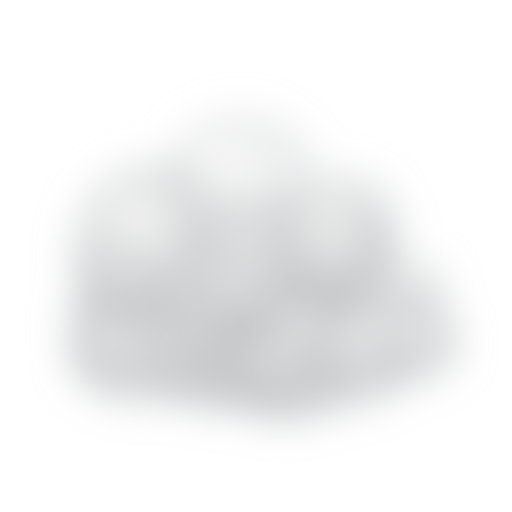
t = 0.00 s
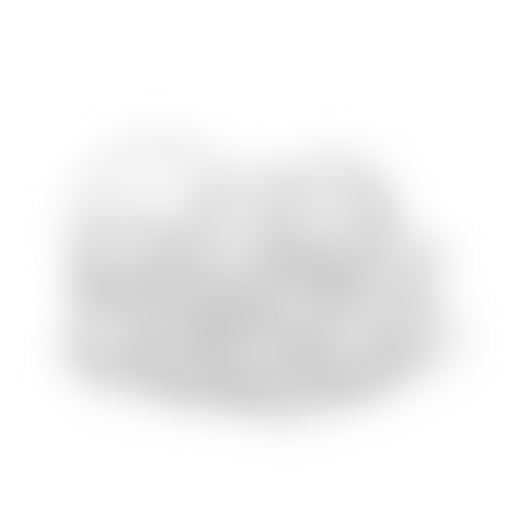
t = 0.65 s
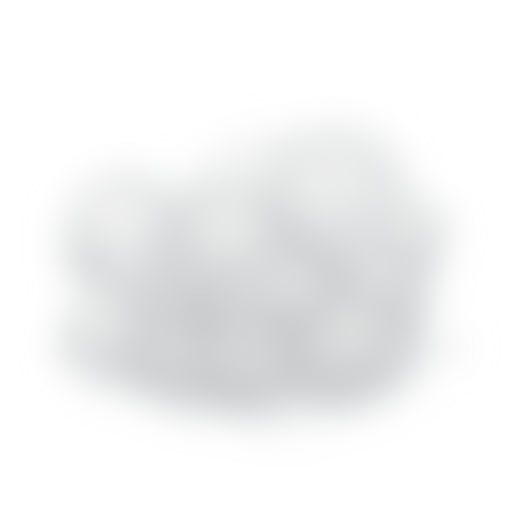
t = 1.31 s
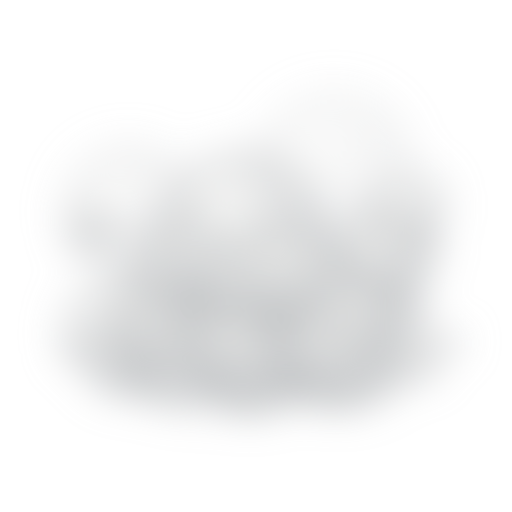
t = 1.96 s
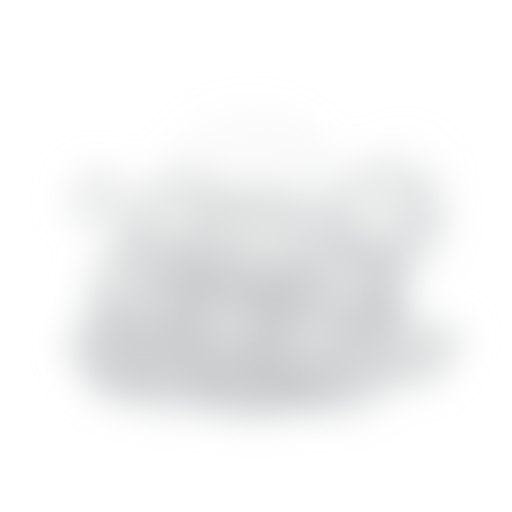
t = 2.66 s
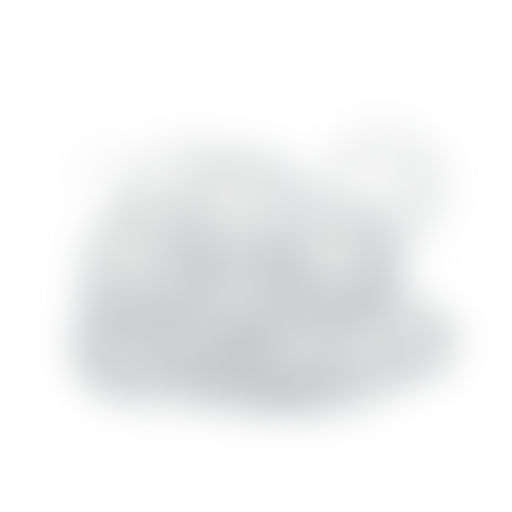
t = 3.34 s

The animated SVG that drew these frames (rendered in a browser with its animation timeline set to each time). Animation: 72 SMIL elements (animate=24,animateTransform=48); one cycle of 4.00 s, repeats indefinitely.

<svg xmlns="http://www.w3.org/2000/svg" viewBox="0 0 200 200" width="200" height="200">
  <defs>
    <radialGradient id="ground-smoke-puff" cx="0.42" cy="0.36" r="0.7">
      <stop offset="0" stop-color="#F2F2F0"/>
      <stop offset="0.6" stop-color="#C9CBCD" stop-opacity="0.9"/>
      <stop offset="1" stop-color="#8F9396" stop-opacity="0"/>
    </radialGradient>
    <filter id="ground-smoke-soft" x="-30%" y="-60%" width="160%" height="220%"><feGaussianBlur stdDeviation="7"/></filter>
  </defs>
  <g filter="url(#ground-smoke-soft)">
    <g><animateTransform attributeName="transform" type="translate" dur="4s" repeatCount="indefinite" values="21.898 142.203;23.121 140.896;24.344 139.589;25.567 138.282;26.79 136.976;28.013 135.669;29.237 134.362;30.46 133.055;31.683 131.748;32.906 130.442;34.129 129.135" keyTimes="0;0.1;0.2;0.3;0.4;0.5;0.6;0.7;0.8;0.9;1"/><animate attributeName="opacity" dur="4s" repeatCount="indefinite" values="0;0.418;0.655;0.819;0.917;0.95;0.917;0.819;0.655;0.418;0" keyTimes="0;0.1;0.2;0.3;0.4;0.5;0.6;0.7;0.8;0.9;1"/><g><animateTransform attributeName="transform" type="scale" dur="4s" repeatCount="indefinite" values="0.55;0.625;0.7;0.775;0.85;0.925;1;1.075;1.15;1.225;1.3" keyTimes="0;0.1;0.2;0.3;0.4;0.5;0.6;0.7;0.8;0.9;1"/><circle r="4.537" fill="url(#ground-smoke-puff)"/></g></g>
    <g><animateTransform attributeName="transform" type="translate" dur="4s" repeatCount="indefinite" values="42.75 136.615;43.294 135.012;43.838 133.408;44.382 131.805;44.926 130.202;45.47 128.599;46.177 126.514;40.738 142.547;41.118 141.425;41.662 139.822;42.206 138.218;42.75 136.615" keyTimes="0;0.1;0.2;0.3;0.4;0.5;0.63;0.63;0.7;0.8;0.9;1"/><animate attributeName="opacity" dur="4s" repeatCount="indefinite" values="0.895;0.947;0.934;0.855;0.711;0.498;0;0;0.327;0.592;0.777;0.895" keyTimes="0;0.1;0.2;0.3;0.4;0.5;0.63;0.63;0.7;0.8;0.9;1"/><g><animateTransform attributeName="transform" type="scale" dur="4s" repeatCount="indefinite" values="0.828;0.903;0.978;1.053;1.128;1.203;1.3;0.55;0.603;0.678;0.753;0.828" keyTimes="0;0.1;0.2;0.3;0.4;0.5;0.63;0.63;0.7;0.8;0.9;1"/><circle r="19.029" fill="url(#ground-smoke-puff)"/></g></g>
    <g><animateTransform attributeName="transform" type="translate" dur="4s" repeatCount="indefinite" values="54.54 131.673;55.302 130.12;56.064 128.566;56.521 127.634;48.9 143.168;49.967 140.993;50.729 139.44;51.491 137.887;52.253 136.333;53.015 134.78;53.778 133.226;54.54 131.673" keyTimes="0;0.1;0.2;0.26;0.26;0.4;0.5;0.6;0.7;0.8;0.9;1"/><animate attributeName="opacity" dur="4s" repeatCount="indefinite" values="0.761;0.57;0.294;0;0;0.523;0.729;0.866;0.938;0.945;0.886;0.761" keyTimes="0;0.1;0.2;0.26;0.26;0.4;0.5;0.6;0.7;0.8;0.9;1"/><g><animateTransform attributeName="transform" type="scale" dur="4s" repeatCount="indefinite" values="1.105;1.18;1.255;1.3;0.55;0.655;0.73;0.805;0.88;0.955;1.03;1.105" keyTimes="0;0.1;0.2;0.26;0.26;0.4;0.5;0.6;0.7;0.8;0.9;1"/><circle r="25.307" fill="url(#ground-smoke-puff)"/></g></g>
    <g><animateTransform attributeName="transform" type="translate" dur="4s" repeatCount="indefinite" values="69.309 139.3;69.809 138.056;70.309 136.812;70.81 135.568;71.31 134.324;71.81 133.08;72.31 131.836;72.81 130.592;73.311 129.348;73.761 128.229;68.759 140.669;69.309 139.3" keyTimes="0;0.1;0.2;0.3;0.4;0.5;0.6;0.7;0.8;0.89;0.89;1"/><animate attributeName="opacity" dur="4s" repeatCount="indefinite" values="0.445;0.674;0.832;0.923;0.95;0.91;0.806;0.635;0.389;0;0;0.445" keyTimes="0;0.1;0.2;0.3;0.4;0.5;0.6;0.7;0.8;0.89;0.89;1"/><g><animateTransform attributeName="transform" type="scale" dur="4s" repeatCount="indefinite" values="0.632;0.708;0.782;0.857;0.932;1.007;1.083;1.157;1.232;1.3;0.55;0.632" keyTimes="0;0.1;0.2;0.3;0.4;0.5;0.6;0.7;0.8;0.89;0.89;1"/><circle r="28.238" fill="url(#ground-smoke-puff)"/></g></g>
    <g><animateTransform attributeName="transform" type="translate" dur="4s" repeatCount="indefinite" values="82.82 134.721;83.395 133.429;83.97 132.137;84.546 130.846;85.121 129.554;85.812 128.004;80.058 140.921;80.518 139.887;81.093 138.596;81.669 137.304;82.244 136.012;82.82 134.721" keyTimes="0;0.1;0.2;0.3;0.4;0.52;0.52;0.6;0.7;0.8;0.9;1"/><animate attributeName="opacity" dur="4s" repeatCount="indefinite" values="0.949;0.929;0.844;0.693;0.472;0;0;0.359;0.614;0.792;0.903;0.949" keyTimes="0;0.1;0.2;0.3;0.4;0.52;0.52;0.6;0.7;0.8;0.9;1"/><g><animateTransform attributeName="transform" type="scale" dur="4s" repeatCount="indefinite" values="0.91;0.985;1.06;1.135;1.21;1.3;0.55;0.61;0.685;0.76;0.835;0.91" keyTimes="0;0.1;0.2;0.3;0.4;0.52;0.52;0.6;0.7;0.8;0.9;1"/><circle r="29.698" fill="url(#ground-smoke-puff)"/></g></g>
    <g><animateTransform attributeName="transform" type="translate" dur="4s" repeatCount="indefinite" values="104.688 127.925;106.606 125.242;93.818 143.126;94.457 142.232;95.736 140.444;97.015 138.655;98.294 136.867;99.573 135.078;100.852 133.29;102.13 131.501;103.409 129.713;104.688 127.925" keyTimes="0;0.15;0.15;0.2;0.3;0.4;0.5;0.6;0.7;0.8;0.9;1"/><animate attributeName="opacity" dur="4s" repeatCount="indefinite" values="0.547;0;0;0.259;0.547;0.745;0.876;0.942;0.942;0.876;0.745;0.547" keyTimes="0;0.15;0.15;0.2;0.3;0.4;0.5;0.6;0.7;0.8;0.9;1"/><g><animateTransform attributeName="transform" type="scale" dur="4s" repeatCount="indefinite" values="1.188;1.3;0.55;0.588;0.663;0.738;0.813;0.888;0.963;1.038;1.113;1.188" keyTimes="0;0.15;0.15;0.2;0.3;0.4;0.5;0.6;0.7;0.8;0.9;1"/><circle r="31.441" fill="url(#ground-smoke-puff)"/></g></g>
    <g><animateTransform attributeName="transform" type="translate" dur="4s" repeatCount="indefinite" values="102.953 139.427;102.588 138.281;102.223 137.134;101.858 135.987;101.493 134.841;101.128 133.694;100.763 132.547;100.398 131.401;100.105 130.483;103.756 141.95;103.318 140.574;102.953 139.427" keyTimes="0;0.1;0.2;0.3;0.4;0.5;0.6;0.7;0.78;0.78;0.9;1"/><animate attributeName="opacity" dur="4s" repeatCount="indefinite" values="0.693;0.844;0.929;0.949;0.903;0.792;0.614;0.359;0;0;0.472;0.693" keyTimes="0;0.1;0.2;0.3;0.4;0.5;0.6;0.7;0.78;0.78;0.9;1"/><g><animateTransform attributeName="transform" type="scale" dur="4s" repeatCount="indefinite" values="0.715;0.79;0.865;0.94;1.015;1.09;1.165;1.24;1.3;0.55;0.64;0.715" keyTimes="0;0.1;0.2;0.3;0.4;0.5;0.6;0.7;0.78;0.78;0.9;1"/><circle r="27.568" fill="url(#ground-smoke-puff)"/></g></g>
    <g><animateTransform attributeName="transform" type="translate" dur="4s" repeatCount="indefinite" values="114.603 134.796;113.709 133.793;112.816 132.789;111.922 131.785;110.939 130.682;119.876 140.717;119.071 139.814;118.178 138.81;117.284 137.807;116.39 136.803;115.497 135.8;114.603 134.796" keyTimes="0;0.1;0.2;0.3;0.41;0.41;0.5;0.6;0.7;0.8;0.9;1"/><animate attributeName="opacity" dur="4s" repeatCount="indefinite" values="0.923;0.832;0.674;0.445;0;0;0.389;0.635;0.806;0.91;0.95;0.923" keyTimes="0;0.1;0.2;0.3;0.41;0.41;0.5;0.6;0.7;0.8;0.9;1"/><g><animateTransform attributeName="transform" type="scale" dur="4s" repeatCount="indefinite" values="0.992;1.067;1.142;1.218;1.3;0.55;0.617;0.693;0.767;0.843;0.917;0.992" keyTimes="0;0.1;0.2;0.3;0.41;0.41;0.5;0.6;0.7;0.8;0.9;1"/><circle r="31.376" fill="url(#ground-smoke-puff)"/></g></g>
    <g><animateTransform attributeName="transform" type="translate" dur="4s" repeatCount="indefinite" values="130.243 126.551;130.09 125.865;133.927 143.017;133.697 141.988;133.313 140.273;132.929 138.557;132.546 136.842;132.162 135.127;131.778 133.412;131.394 131.697;131.011 129.981;130.627 128.266;130.243 126.551" keyTimes="0;0.04;0.04;0.1;0.2;0.3;0.4;0.5;0.6;0.7;0.8;0.9;1"/><animate attributeName="opacity" dur="4s" repeatCount="indefinite" values="0.222;0;0;0.294;0.57;0.761;0.886;0.945;0.938;0.866;0.729;0.523;0.222" keyTimes="0;0.04;0.04;0.1;0.2;0.3;0.4;0.5;0.6;0.7;0.8;0.9;1"/><g><animateTransform attributeName="transform" type="scale" dur="4s" repeatCount="indefinite" values="1.27;1.3;0.55;0.595;0.67;0.745;0.82;0.895;0.97;1.045;1.12;1.195;1.27" keyTimes="0;0.04;0.04;0.1;0.2;0.3;0.4;0.5;0.6;0.7;0.8;0.9;1"/><circle r="29.883" fill="url(#ground-smoke-puff)"/></g></g>
    <g><animateTransform attributeName="transform" type="translate" dur="4s" repeatCount="indefinite" values="142.619 136.314;141.698 134.849;140.777 133.385;139.856 131.921;138.935 130.457;138.014 128.993;137.093 127.529;136.449 126.505;145.658 141.145;144.461 139.242;143.54 137.778;142.619 136.314" keyTimes="0;0.1;0.2;0.3;0.4;0.5;0.6;0.67;0.67;0.8;0.9;1"/><animate attributeName="opacity" dur="4s" repeatCount="indefinite" values="0.855;0.934;0.947;0.895;0.777;0.592;0.327;0;0;0.498;0.711;0.855" keyTimes="0;0.1;0.2;0.3;0.4;0.5;0.6;0.67;0.67;0.8;0.9;1"/><g><animateTransform attributeName="transform" type="scale" dur="4s" repeatCount="indefinite" values="0.798;0.873;0.948;1.023;1.098;1.173;1.248;1.3;0.55;0.648;0.723;0.798" keyTimes="0;0.1;0.2;0.3;0.4;0.5;0.6;0.67;0.67;0.8;0.9;1"/><circle r="27.503" fill="url(#ground-smoke-puff)"/></g></g>
    <g><animateTransform attributeName="transform" type="translate" dur="4s" repeatCount="indefinite" values="163.395 133.62;163.322 132.286;163.25 130.953;163.177 129.619;163.904 142.955;163.831 141.622;163.759 140.288;163.686 138.955;163.613 137.621;163.54 136.287;163.468 134.954;163.395 133.62" keyTimes="0;0.1;0.2;0.3;0.3;0.4;0.5;0.6;0.7;0.8;0.9;1"/><animate attributeName="opacity" dur="4s" repeatCount="indefinite" values="0.819;0.655;0.418;0;0;0.418;0.655;0.819;0.917;0.95;0.917;0.819" keyTimes="0;0.1;0.2;0.3;0.3;0.4;0.5;0.6;0.7;0.8;0.9;1"/><g><animateTransform attributeName="transform" type="scale" dur="4s" repeatCount="indefinite" values="1.075;1.15;1.225;1.3;0.55;0.625;0.7;0.775;0.85;0.925;1;1.075" keyTimes="0;0.1;0.2;0.3;0.3;0.4;0.5;0.6;0.7;0.8;0.9;1"/><circle r="15.458" fill="url(#ground-smoke-puff)"/></g></g>
    <g><animateTransform attributeName="transform" type="translate" dur="4s" repeatCount="indefinite" values="178.613 140.321;178.367 138.984;178.121 137.646;177.875 136.309;177.629 134.972;177.383 133.635;177.136 132.298;176.89 130.961;176.644 129.624;176.324 127.885;178.786 141.257;178.613 140.321" keyTimes="0;0.1;0.2;0.3;0.4;0.5;0.6;0.7;0.8;0.93;0.93;1"/><animate attributeName="opacity" dur="4s" repeatCount="indefinite" values="0.327;0.592;0.777;0.895;0.947;0.934;0.855;0.711;0.498;0;0;0.327" keyTimes="0;0.1;0.2;0.3;0.4;0.5;0.6;0.7;0.8;0.93;0.93;1"/><g><animateTransform attributeName="transform" type="scale" dur="4s" repeatCount="indefinite" values="0.603;0.678;0.753;0.828;0.903;0.978;1.053;1.128;1.203;1.3;0.55;0.603" keyTimes="0;0.1;0.2;0.3;0.4;0.5;0.6;0.7;0.8;0.93;0.93;1"/><circle r="4.011" fill="url(#ground-smoke-puff)"/></g></g>
    <g><animateTransform attributeName="transform" type="translate" dur="4s" repeatCount="indefinite" values="30.746 124.726;31.901 117.593;33.057 110.459;34.213 103.325;35.368 96.192;36.524 89.058;37.679 81.924;38.835 74.791;39.991 67.657;40.799 62.663;29.244 134;30.746 124.726" keyTimes="0;0.1;0.2;0.3;0.4;0.5;0.6;0.7;0.8;0.87;0.87;1"/><animate attributeName="opacity" dur="4s" repeatCount="indefinite" values="0.419;0.599;0.72;0.786;0.798;0.753;0.654;0.499;0.276;0;0;0.419" keyTimes="0;0.1;0.2;0.3;0.4;0.5;0.6;0.7;0.8;0.87;0.87;1"/><g><animateTransform attributeName="transform" type="scale" dur="4s" repeatCount="indefinite" values="0.647;0.722;0.797;0.872;0.948;1.022;1.097;1.172;1.248;1.3;0.55;0.647" keyTimes="0;0.1;0.2;0.3;0.4;0.5;0.6;0.7;0.8;0.87;0.87;1"/><circle r="10.187" fill="url(#ground-smoke-puff)"/></g></g>
    <g><animateTransform attributeName="transform" type="translate" dur="4s" repeatCount="indefinite" values="47.63 110.212;48.18 104.548;48.729 98.884;49.279 93.22;49.829 87.557;50.378 81.893;50.818 77.362;45.322 134;45.981 127.203;46.531 121.54;47.081 115.876;47.63 110.212" keyTimes="0;0.1;0.2;0.3;0.4;0.5;0.58;0.58;0.7;0.8;0.9;1"/><animate attributeName="opacity" dur="4s" repeatCount="indefinite" values="0.782;0.799;0.76;0.667;0.517;0.302;0;0;0.397;0.584;0.711;0.782" keyTimes="0;0.1;0.2;0.3;0.4;0.5;0.58;0.58;0.7;0.8;0.9;1"/><g><animateTransform attributeName="transform" type="scale" dur="4s" repeatCount="indefinite" values="0.865;0.94;1.015;1.09;1.165;1.24;1.3;0.55;0.64;0.715;0.79;0.865" keyTimes="0;0.1;0.2;0.3;0.4;0.5;0.58;0.58;0.7;0.8;0.9;1"/><circle r="22.555" fill="url(#ground-smoke-puff)"/></g></g>
    <g><animateTransform attributeName="transform" type="translate" dur="4s" repeatCount="indefinite" values="60.805 95.424;61.125 89.991;61.445 84.558;61.733 79.668;58.534 134;58.885 128.023;59.205 122.59;59.525 117.157;59.845 111.724;60.165 106.291;60.485 100.857;60.805 95.424" keyTimes="0;0.1;0.2;0.29;0.29;0.4;0.5;0.6;0.7;0.8;0.9;1"/><animate attributeName="opacity" dur="4s" repeatCount="indefinite" values="0.678;0.535;0.327;0;0;0.375;0.568;0.7;0.778;0.8;0.767;0.678" keyTimes="0;0.1;0.2;0.29;0.29;0.4;0.5;0.6;0.7;0.8;0.9;1"/><g><animateTransform attributeName="transform" type="scale" dur="4s" repeatCount="indefinite" values="1.083;1.157;1.232;1.3;0.55;0.632;0.708;0.783;0.857;0.933;1.007;1.083" keyTimes="0;0.1;0.2;0.29;0.29;0.4;0.5;0.6;0.7;0.8;0.9;1"/><circle r="30.048" fill="url(#ground-smoke-puff)"/></g></g>
    <g><animateTransform attributeName="transform" type="translate" dur="4s" repeatCount="indefinite" values="68.516 134;69.167 127.89;69.818 121.781;70.469 115.671;71.12 109.561;71.771 103.452;72.422 97.342;73.073 91.232;73.724 85.123;74.375 79.013;75.026 72.903" keyTimes="0;0.1;0.2;0.3;0.4;0.5;0.6;0.7;0.8;0.9;1"/><animate attributeName="opacity" dur="4s" repeatCount="indefinite" values="0;0.352;0.551;0.69;0.772;0.8;0.772;0.69;0.551;0.352;0" keyTimes="0;0.1;0.2;0.3;0.4;0.5;0.6;0.7;0.8;0.9;1"/><g><animateTransform attributeName="transform" type="scale" dur="4s" repeatCount="indefinite" values="0.55;0.625;0.7;0.775;0.85;0.925;1;1.075;1.15;1.225;1.3" keyTimes="0;0.1;0.2;0.3;0.4;0.5;0.6;0.7;0.8;0.9;1"/><circle r="24.639" fill="url(#ground-smoke-puff)"/></g></g>
    <g><animateTransform attributeName="transform" type="translate" dur="4s" repeatCount="indefinite" values="85.618 118.427;87.502 113.057;89.386 107.687;91.27 102.317;93.155 96.947;95.039 91.577;96.923 86.207;98.996 80.3;80.154 134;81.85 129.167;83.734 123.797;85.618 118.427" keyTimes="0;0.1;0.2;0.3;0.4;0.5;0.6;0.71;0.71;0.8;0.9;1"/><animate attributeName="opacity" dur="4s" repeatCount="indefinite" values="0.678;0.767;0.8;0.778;0.7;0.568;0.375;0;0;0.327;0.535;0.678" keyTimes="0;0.1;0.2;0.3;0.4;0.5;0.6;0.71;0.71;0.8;0.9;1"/><g><animateTransform attributeName="transform" type="scale" dur="4s" repeatCount="indefinite" values="0.768;0.843;0.918;0.993;1.068;1.143;1.218;1.3;0.55;0.618;0.693;0.768" keyTimes="0;0.1;0.2;0.3;0.4;0.5;0.6;0.71;0.71;0.8;0.9;1"/><circle r="31.18" fill="url(#ground-smoke-puff)"/></g></g>
    <g><animateTransform attributeName="transform" type="translate" dur="4s" repeatCount="indefinite" values="99.319 104.684;100.938 99.629;102.558 94.575;104.177 89.52;106.121 83.455;89.925 134;91.221 129.956;92.841 124.902;94.46 119.847;96.08 114.793;97.699 109.738;99.319 104.684" keyTimes="0;0.1;0.2;0.3;0.42;0.42;0.5;0.6;0.7;0.8;0.9;1"/><animate attributeName="opacity" dur="4s" repeatCount="indefinite" values="0.782;0.711;0.584;0.397;0;0;0.302;0.517;0.667;0.76;0.799;0.782" keyTimes="0;0.1;0.2;0.3;0.42;0.42;0.5;0.6;0.7;0.8;0.9;1"/><g><animateTransform attributeName="transform" type="scale" dur="4s" repeatCount="indefinite" values="0.985;1.06;1.135;1.21;1.3;0.55;0.61;0.685;0.76;0.835;0.91;0.985" keyTimes="0;0.1;0.2;0.3;0.42;0.42;0.5;0.6;0.7;0.8;0.9;1"/><circle r="29.906" fill="url(#ground-smoke-puff)"/></g></g>
    <g><animateTransform attributeName="transform" type="translate" dur="4s" repeatCount="indefinite" values="93.879 75.249;92.604 66.47;102.412 134;101.725 129.273;100.744 122.52;99.764 115.767;98.783 109.014;97.802 102.261;96.822 95.508;95.841 88.755;94.86 82.002;93.879 75.249" keyTimes="0;0.13;0.13;0.2;0.3;0.4;0.5;0.6;0.7;0.8;0.9;1"/><animate attributeName="opacity" dur="4s" repeatCount="indefinite" values="0.419;0;0;0.276;0.499;0.654;0.753;0.798;0.786;0.72;0.599;0.419" keyTimes="0;0.13;0.13;0.2;0.3;0.4;0.5;0.6;0.7;0.8;0.9;1"/><g><animateTransform attributeName="transform" type="scale" dur="4s" repeatCount="indefinite" values="1.202;1.3;0.55;0.602;0.677;0.752;0.827;0.902;0.977;1.052;1.127;1.202" keyTimes="0;0.13;0.13;0.2;0.3;0.4;0.5;0.6;0.7;0.8;0.9;1"/><circle r="26.673" fill="url(#ground-smoke-puff)"/></g></g>
    <g><animateTransform attributeName="transform" type="translate" dur="4s" repeatCount="indefinite" values="121.683 127.44;120.305 123.341;118.928 119.241;117.55 115.141;116.173 111.041;114.796 106.941;113.418 102.842;112.041 98.742;110.112 93.002;123.887 134;123.06 131.54;121.683 127.44" keyTimes="0;0.1;0.2;0.3;0.4;0.5;0.6;0.7;0.84;0.84;0.9;1"/><animate attributeName="opacity" dur="4s" repeatCount="indefinite" values="0.48;0.641;0.746;0.796;0.79;0.729;0.614;0.44;0;0;0.248;0.48" keyTimes="0;0.1;0.2;0.3;0.4;0.5;0.6;0.7;0.84;0.84;0.9;1"/><g><animateTransform attributeName="transform" type="scale" dur="4s" repeatCount="indefinite" values="0.67;0.745;0.82;0.895;0.97;1.045;1.12;1.195;1.3;0.55;0.595;0.67" keyTimes="0;0.1;0.2;0.3;0.4;0.5;0.6;0.7;0.84;0.84;0.9;1"/><circle r="22.581" fill="url(#ground-smoke-puff)"/></g></g>
    <g><animateTransform attributeName="transform" type="translate" dur="4s" repeatCount="indefinite" values="130.716 102.018;130.666 94.91;130.616 87.803;130.566 80.696;130.516 73.589;130.467 66.482;130.442 62.928;130.94 134;130.865 123.339;130.815 116.232;130.765 109.125;130.716 102.018" keyTimes="0;0.1;0.2;0.3;0.4;0.5;0.55;0.55;0.7;0.8;0.9;1"/><animate attributeName="opacity" dur="4s" repeatCount="indefinite" values="0.793;0.793;0.738;0.628;0.46;0.218;0;0;0.46;0.628;0.738;0.793" keyTimes="0;0.1;0.2;0.3;0.4;0.5;0.55;0.55;0.7;0.8;0.9;1"/><g><animateTransform attributeName="transform" type="scale" dur="4s" repeatCount="indefinite" values="0.887;0.962;1.037;1.112;1.188;1.262;1.3;0.55;0.662;0.737;0.812;0.887" keyTimes="0;0.1;0.2;0.3;0.4;0.5;0.55;0.55;0.7;0.8;0.9;1"/><circle r="26.619" fill="url(#ground-smoke-puff)"/></g></g>
    <g><animateTransform attributeName="transform" type="translate" dur="4s" repeatCount="indefinite" values="132.047 93.194;130.019 87.68;127.99 82.165;126.773 78.857;147.06 134;144.22 126.28;142.191 120.766;140.163 115.251;138.134 109.737;136.105 104.223;134.076 98.708;132.047 93.194" keyTimes="0;0.1;0.2;0.26;0.26;0.4;0.5;0.6;0.7;0.8;0.9;1"/><animate attributeName="opacity" dur="4s" repeatCount="indefinite" values="0.641;0.48;0.248;0;0;0.44;0.614;0.729;0.79;0.796;0.746;0.641" keyTimes="0;0.1;0.2;0.26;0.26;0.4;0.5;0.6;0.7;0.8;0.9;1"/><g><animateTransform attributeName="transform" type="scale" dur="4s" repeatCount="indefinite" values="1.105;1.18;1.255;1.3;0.55;0.655;0.73;0.805;0.88;0.955;1.03;1.105" keyTimes="0;0.1;0.2;0.26;0.26;0.4;0.5;0.6;0.7;0.8;0.9;1"/><circle r="23.359" fill="url(#ground-smoke-puff)"/></g></g>
    <g><animateTransform attributeName="transform" type="translate" dur="4s" repeatCount="indefinite" values="154.918 131.966;154.221 125.186;153.523 118.406;152.826 111.626;152.129 104.846;151.432 98.066;150.734 91.286;150.037 84.506;149.34 77.726;148.643 70.946;148.154 66.2;155.127 134;154.918 131.966" keyTimes="0;0.1;0.2;0.3;0.4;0.5;0.6;0.7;0.8;0.9;0.97;0.97;1"/><animate attributeName="opacity" dur="4s" repeatCount="indefinite" values="0.153;0.419;0.599;0.72;0.786;0.798;0.753;0.654;0.499;0.276;0;0;0.153" keyTimes="0;0.1;0.2;0.3;0.4;0.5;0.6;0.7;0.8;0.9;0.97;0.97;1"/><g><animateTransform attributeName="transform" type="scale" dur="4s" repeatCount="indefinite" values="0.572;0.647;0.722;0.797;0.872;0.947;1.022;1.097;1.172;1.248;1.3;0.55;0.572" keyTimes="0;0.1;0.2;0.3;0.4;0.5;0.6;0.7;0.8;0.9;0.97;0.97;1"/><circle r="22.21" fill="url(#ground-smoke-puff)"/></g></g>
    <g><animateTransform attributeName="transform" type="translate" dur="4s" repeatCount="indefinite" values="162.538 113.528;161.852 107.13;161.166 100.733;160.48 94.335;159.794 87.937;159.108 81.54;158.422 75.142;157.874 70.024;164.734 134;163.911 126.323;163.225 119.925;162.538 113.528" keyTimes="0;0.1;0.2;0.3;0.4;0.5;0.6;0.68;0.68;0.8;0.9;1"/><animate attributeName="opacity" dur="4s" repeatCount="indefinite" values="0.711;0.782;0.799;0.76;0.667;0.517;0.302;0;0;0.397;0.584;0.711" keyTimes="0;0.1;0.2;0.3;0.4;0.5;0.6;0.68;0.68;0.8;0.9;1"/><g><animateTransform attributeName="transform" type="scale" dur="4s" repeatCount="indefinite" values="0.79;0.865;0.94;1.015;1.09;1.165;1.24;1.3;0.55;0.64;0.715;0.79" keyTimes="0;0.1;0.2;0.3;0.4;0.5;0.6;0.68;0.68;0.8;0.9;1"/><circle r="14.82" fill="url(#ground-smoke-puff)"/></g></g>
  </g>
</svg>
